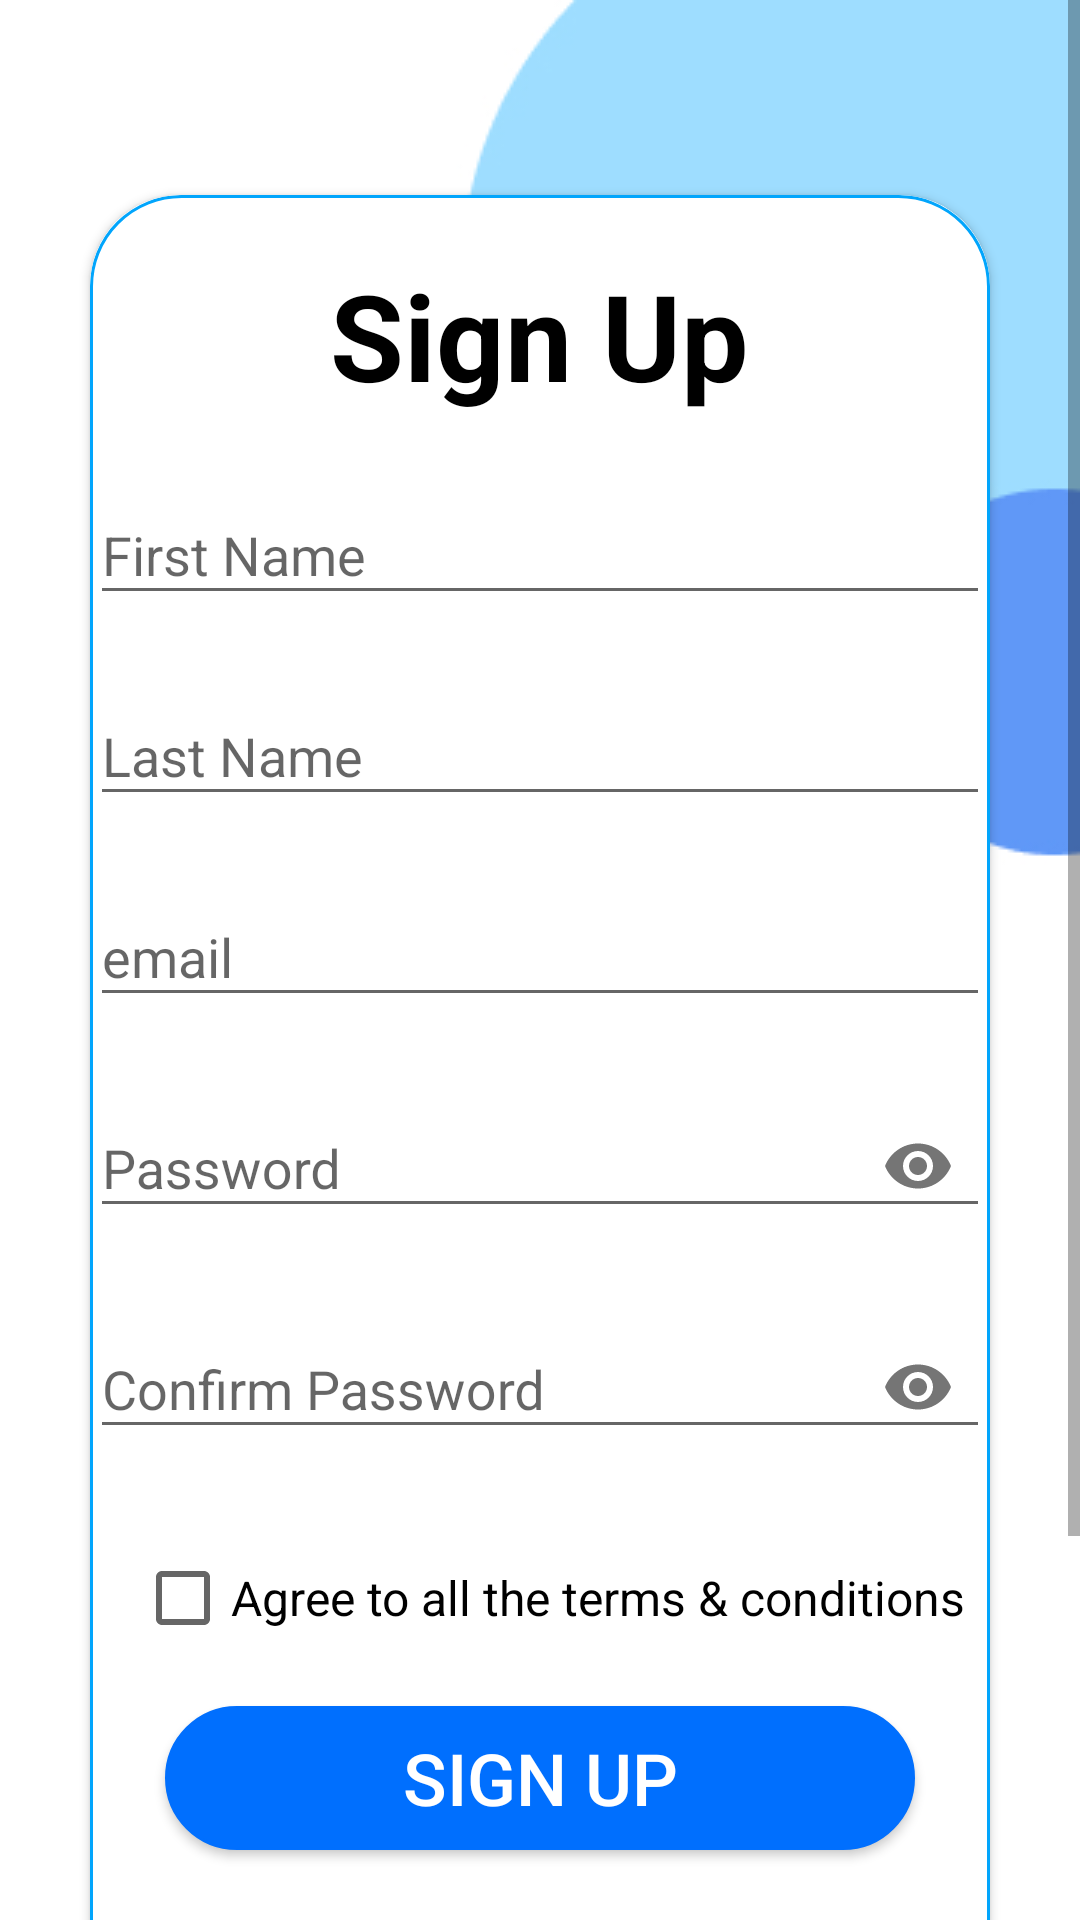

Android layout source for this screen:
<!-- AndroidManifest.xml: application theme Theme.Test3 -->
<!-- res/layout/activity_sign_up.xml -->
<?xml version="1.0" encoding="utf-8"?>
<ScrollView xmlns:android="http://schemas.android.com/apk/res/android"
    xmlns:app="http://schemas.android.com/apk/res-auto"
    xmlns:tools="http://schemas.android.com/tools"
    android:layout_width="match_parent"
    android:layout_height="match_parent"
    android:fillViewport="true"
    tools:layout_editor_absoluteX="1dp"
    tools:layout_editor_absoluteY="1dp">

    <LinearLayout
        android:layout_width="match_parent"
        android:layout_height="match_parent"
        android:background="@drawable/w_background"
        android:orientation="horizontal"
        tools:context=".MainActivity">

        <androidx.cardview.widget.CardView
            android:layout_width="match_parent"
            android:layout_height="670dp"
            android:layout_gravity="center"
            android:layout_marginLeft="30dp"
            android:layout_marginRight="30dp"
            app:cardCornerRadius="30dp">

            <View
                android:id="@+id/border"
                android:layout_width="match_parent"
                android:layout_height="670dp"
                android:background="@drawable/border" />

            <LinearLayout
                android:layout_width="match_parent"
                android:layout_height="670dp"
                android:orientation="vertical">

                <TextView
                    android:id="@+id/txt_SignUp"
                    android:layout_width="wrap_content"
                    android:layout_height="wrap_content"
                    android:layout_gravity="center_horizontal"
                    android:layout_marginTop="20dp"
                    android:layout_marginBottom="20dp"
                    android:gravity="center"
                    android:text="Sign Up"
                    android:textColor="@color/black"
                    android:textSize="40dp"
                    android:textStyle="bold" />

                <com.google.android.material.textfield.TextInputLayout
                    android:id="@+id/layout_firstName"
                    android:layout_width="match_parent"
                    android:layout_height="wrap_content"
                    app:boxBackgroundMode="outline"
                    app:errorEnabled="true">

                    <com.google.android.material.textfield.TextInputEditText
                        android:id="@+id/firstName"
                        android:layout_width="300dp"
                        android:layout_height="wrap_content"
                        android:layout_gravity="center"
                        android:layout_marginTop="10dp"
                        android:hint="First Name"
                        android:inputType="text" />
                </com.google.android.material.textfield.TextInputLayout>

                <com.google.android.material.textfield.TextInputLayout
                    android:id="@+id/layout_lastName"
                    android:layout_width="match_parent"
                    android:layout_height="wrap_content"
                    app:boxBackgroundMode="outline"
                    app:errorEnabled="true">

                    <com.google.android.material.textfield.TextInputEditText
                        android:id="@+id/lastName"
                        android:layout_width="300dp"
                        android:layout_height="wrap_content"
                        android:layout_gravity="center"
                        android:hint="Last Name"
                        android:inputType="text" />
                </com.google.android.material.textfield.TextInputLayout>

                <com.google.android.material.textfield.TextInputLayout
                    android:id="@+id/layout_email"
                    android:layout_width="match_parent"
                    android:layout_height="wrap_content"
                    app:boxBackgroundMode="outline"
                    app:errorEnabled="true">

                    <com.google.android.material.textfield.TextInputEditText
                        android:id="@+id/email"
                        android:layout_width="300dp"
                        android:layout_height="wrap_content"
                        android:layout_gravity="center"
                        android:hint="email"
                        android:inputType="textEmailAddress" />
                </com.google.android.material.textfield.TextInputLayout>

                <com.google.android.material.textfield.TextInputLayout
                    android:id="@+id/layout_password"
                    android:layout_width="match_parent"
                    android:layout_height="wrap_content"
                    app:boxBackgroundMode="outline"
                    app:errorEnabled="true"
                    app:helperTextTextColor="@color/blue"
                    app:passwordToggleEnabled="true">

                    <com.google.android.material.textfield.TextInputEditText
                        android:id="@+id/password"
                        android:layout_width="300dp"
                        android:layout_height="wrap_content"
                        android:layout_gravity="center"
                        android:clickable="true"
                        android:hint="Password"
                        android:inputType="textPassword" />
                </com.google.android.material.textfield.TextInputLayout>

                <com.google.android.material.textfield.TextInputLayout
                    android:id="@+id/layout_confirmPassword"
                    android:layout_width="match_parent"
                    android:layout_height="wrap_content"
                    android:splitMotionEvents="true"
                    app:boxBackgroundMode="outline"
                    app:errorEnabled="true"
                    app:passwordToggleEnabled="true">

                    <com.google.android.material.textfield.TextInputEditText
                        android:id="@+id/confirmPassword"
                        android:layout_width="300dp"
                        android:layout_height="wrap_content"
                        android:layout_gravity="center"
                        android:hint="Confirm Password"
                        android:inputType="textPassword" />
                </com.google.android.material.textfield.TextInputLayout>

                <CheckBox
                    android:id="@+id/checkBox"
                    android:layout_width="match_parent"
                    android:layout_height="wrap_content"
                    android:layout_gravity="center"
                    android:layout_marginLeft="10dp"
                    android:layout_marginTop="10dp"
                    android:text="Agree to all the terms &amp; conditions"
                    android:textSize="16dp"
                    android:theme="@style/colored_checkbox." />

                <Button
                    android:id="@+id/btn_signUp"
                    android:layout_width="match_parent"
                    android:layout_height="wrap_content"
                    android:layout_marginLeft="25dp"
                    android:layout_marginTop="20dp"
                    android:layout_marginRight="25dp"
                    android:background="@drawable/button_bg"
                    android:backgroundTint="@color/blue"
                    android:text="Sign Up"
                    android:textColor="@color/white"
                    android:textSize="24dp" />

                <LinearLayout
                    android:layout_width="wrap_content"
                    android:layout_height="wrap_content"
                    android:layout_gravity="center_horizontal"
                    android:orientation="horizontal">

                    <TextView
                        android:id="@+id/signInMsg"
                        android:layout_width="match_parent"
                        android:layout_height="wrap_content"
                        android:layout_marginTop="20dp"
                        android:text="Already have an account?"
                        android:textColor="@color/black"
                        android:textSize="16dp" />

                    <TextView
                        android:id="@+id/sighIn_link"
                        android:layout_width="wrap_content"
                        android:layout_height="wrap_content"
                        android:layout_marginLeft="5dp"
                        android:layout_marginTop="20dp"
                        android:clickable="true"
                        android:text="Sign In"
                        android:textColor="#006FFE"
                        android:textColorLink="#404040"
                        android:textSize="16dp" />
                </LinearLayout>
            </LinearLayout>
        </androidx.cardview.widget.CardView>
    </LinearLayout>
</ScrollView>
<!-- resources referenced by this layout -->
<resources>
  <color name="black">#FF000000</color>
  <color name="blue">#006FFE</color>
  <color name="white">#FFFFFFFF</color>
  <!-- drawable border (drawable) -->
  <?xml version="1.0" encoding="utf-8"?>
  <shape xmlns:android="http://schemas.android.com/apk/res/android">
      <stroke
          android:width="1dp"
          android:color="@color/light_blue"/>
      <corners
          android:radius="30dp"/>
  </shape>
  <!-- drawable button_bg (drawable) -->
  <?xml version="1.0" encoding="utf-8"?>
  <shape xmlns:android="http://schemas.android.com/apk/res/android"
      android:shape="rectangle">
  
      <solid
          android:color="@color/white"/>
      <corners
          android:radius="30dp"/>
      <stroke
          android:color="@color/light_blue"
          android:width="1dp"/>
  
  
  </shape>
  <!-- drawable w_background: jpg bitmap (drawable, 27231 bytes) -->
  <style name="colored_checkbox." parent="Theme.AppCompat.Light">
          <item name="colorAccent">@color/blue</item>
      </style>
  <style name="Theme.Test3" parent="Base.Theme.Test3" />
  <color name="light_blue">#01A5FC</color>
  <style name="Base.Theme.Test3" parent="Theme.AppCompat.Light.NoActionBar">
          
          
      </style>
</resources>
